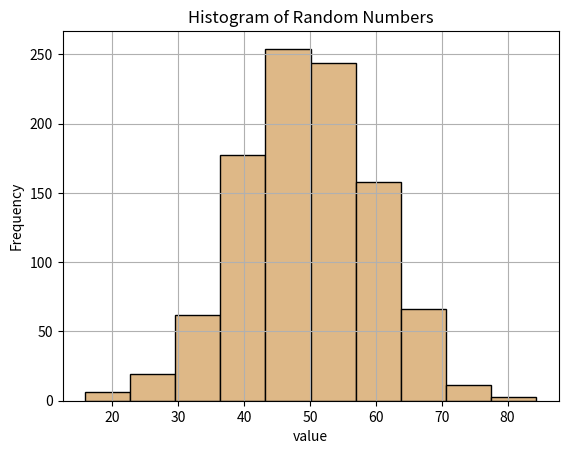

This figure's Python source:
import numpy as np
import matplotlib.pyplot as plt

#data = np.random.randn(1000)
#data = np.random.rand(1000)
data = np.random.normal(loc=50, scale=10, size=1000)
plt.hist(data, bins=10, color='burlywood', edgecolor='black')

plt.xlabel("value")
plt.ylabel("Frequency")
plt.title("Histogram of Random Numbers")
plt.grid(True)
plt.show()
